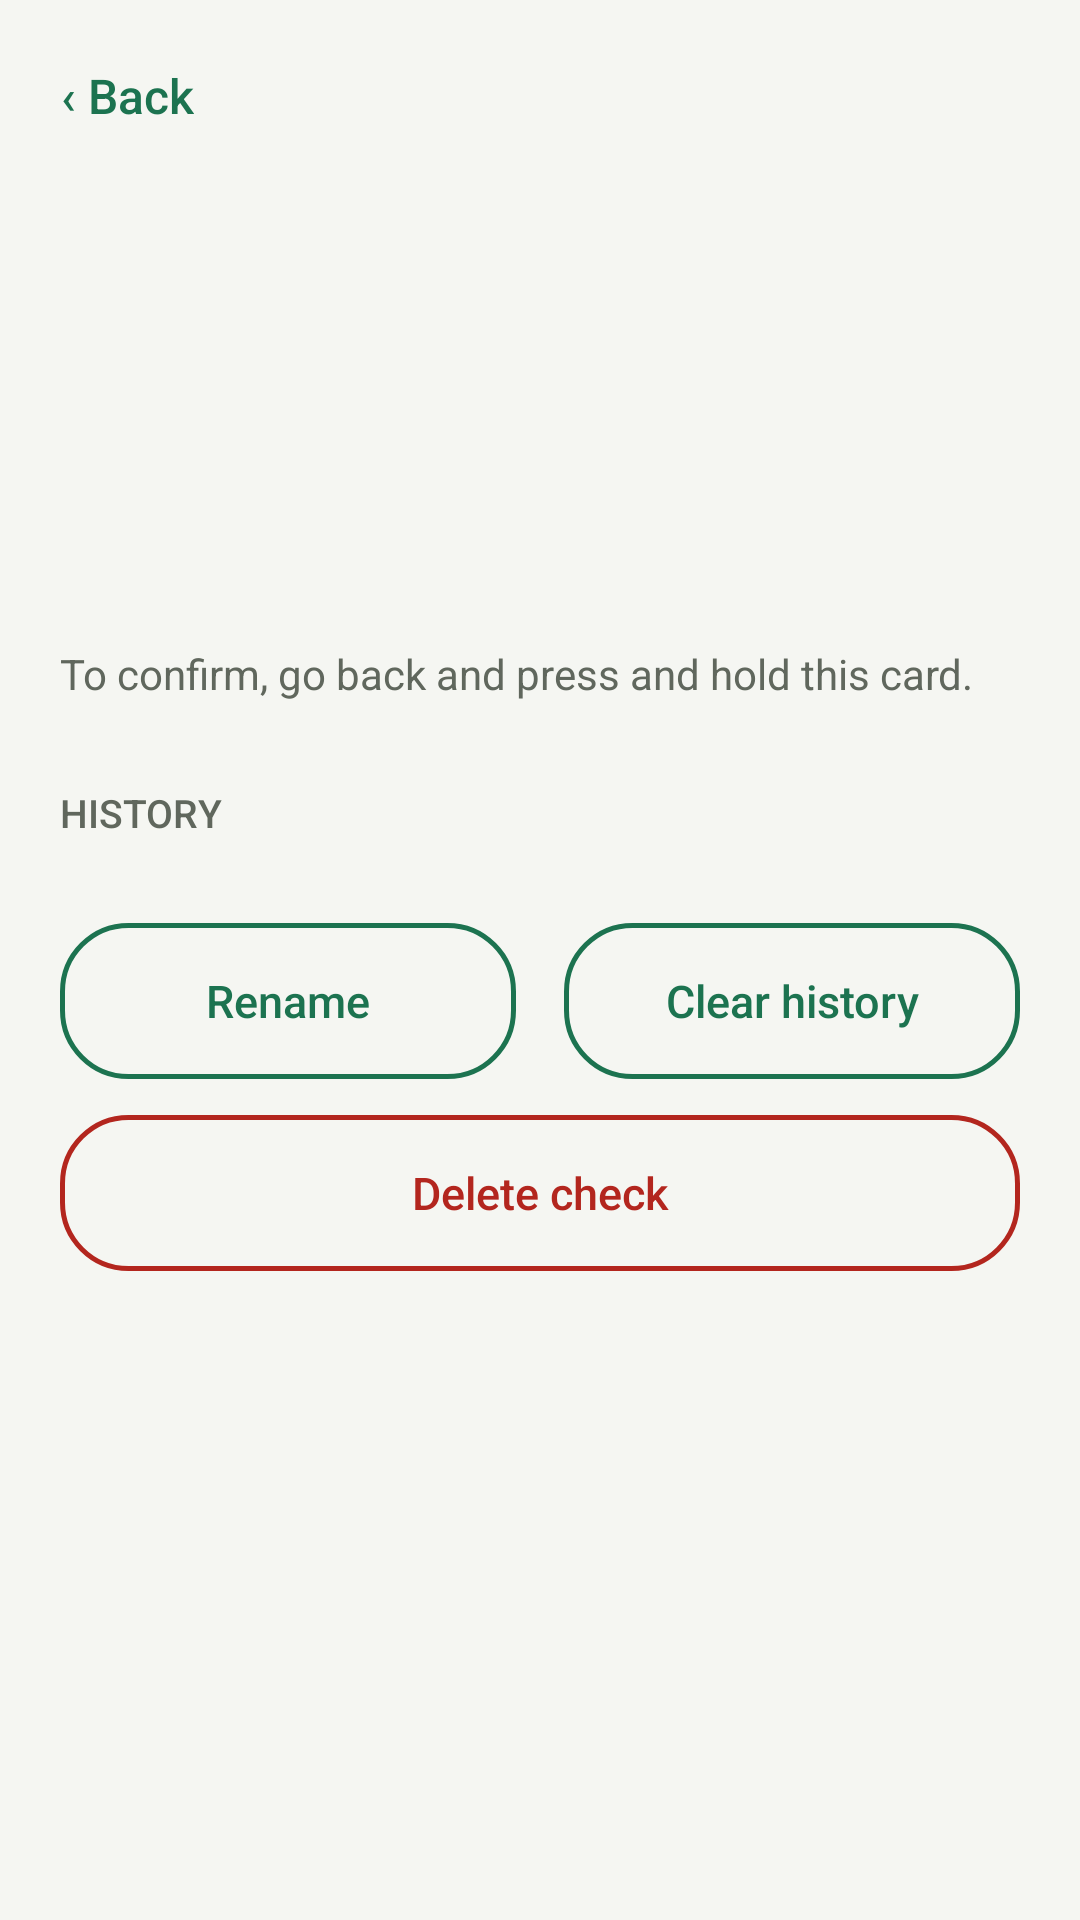

This screen was rendered from an Android layout file. Write that file and the resources it references.
<!-- AndroidManifest.xml: application theme Theme.Yep -->
<!-- res/layout/activity_history.xml -->
<?xml version="1.0" encoding="utf-8"?>
<ScrollView xmlns:android="http://schemas.android.com/apk/res/android"
    android:id="@+id/root"
    android:layout_width="match_parent"
    android:layout_height="match_parent"
    android:background="@color/bg"
    android:fillViewport="true">

    <LinearLayout
        android:layout_width="match_parent"
        android:layout_height="wrap_content"
        android:orientation="vertical"
        android:paddingStart="20dp"
        android:paddingTop="8dp"
        android:paddingEnd="20dp"
        android:paddingBottom="32dp">

        <TextView
            android:id="@+id/back"
            android:layout_width="wrap_content"
            android:layout_height="wrap_content"
            android:layout_marginStart="-8dp"
            android:background="?android:attr/selectableItemBackground"
            android:clickable="true"
            android:focusable="true"
            android:fontFamily="sans-serif-medium"
            android:gravity="center_vertical"
            android:minHeight="48dp"
            android:paddingHorizontal="8dp"
            android:text="@string/back"
            android:textColor="@color/brand"
            android:textSize="16sp" />

        <TextView
            android:id="@+id/emoji"
            android:layout_width="wrap_content"
            android:layout_height="wrap_content"
            android:layout_marginTop="12dp"
            android:importantForAccessibility="no"
            android:textSize="48sp" />

        <TextView
            android:id="@+id/name"
            android:layout_width="match_parent"
            android:layout_height="wrap_content"
            android:layout_marginTop="6dp"
            android:accessibilityHeading="true"
            android:fontFamily="sans-serif-black"
            android:textColor="@color/text"
            android:textSize="30sp" />

        <TextView
            android:id="@+id/subtitle"
            android:layout_width="match_parent"
            android:layout_height="wrap_content"
            android:layout_marginTop="4dp"
            android:textColor="@color/text_muted"
            android:textSize="15sp" />

        <TextView
            android:layout_width="match_parent"
            android:layout_height="wrap_content"
            android:layout_marginTop="12dp"
            android:text="@string/history_how"
            android:textColor="@color/text_muted"
            android:textSize="14sp" />

        <TextView
            android:layout_width="match_parent"
            android:layout_height="wrap_content"
            android:layout_marginTop="28dp"
            android:accessibilityHeading="true"
            android:fontFamily="sans-serif-medium"
            android:text="@string/history_title"
            android:textAllCaps="true"
            android:textColor="@color/text_muted"
            android:textSize="13sp" />

        <TextView
            android:id="@+id/history_empty"
            android:layout_width="match_parent"
            android:layout_height="wrap_content"
            android:paddingVertical="14dp"
            android:text="@string/history_empty"
            android:textColor="@color/text_muted"
            android:textSize="16sp"
            android:visibility="gone" />

        <LinearLayout
            android:id="@+id/history_list"
            android:layout_width="match_parent"
            android:layout_height="wrap_content"
            android:orientation="vertical" />

        <LinearLayout
            android:layout_width="match_parent"
            android:layout_height="wrap_content"
            android:layout_marginTop="28dp"
            android:orientation="horizontal">

            <TextView
                android:id="@+id/rename"
                android:layout_width="0dp"
                android:layout_height="wrap_content"
                android:layout_marginEnd="8dp"
                android:layout_weight="1"
                android:background="@drawable/bg_outline_button"
                android:clickable="true"
                android:focusable="true"
                android:fontFamily="sans-serif-medium"
                android:gravity="center"
                android:minHeight="52dp"
                android:text="@string/rename"
                android:textColor="@color/brand"
                android:textSize="15sp" />

            <TextView
                android:id="@+id/clear_history"
                android:layout_width="0dp"
                android:layout_height="wrap_content"
                android:layout_marginStart="8dp"
                android:layout_weight="1"
                android:background="@drawable/bg_outline_button"
                android:clickable="true"
                android:focusable="true"
                android:fontFamily="sans-serif-medium"
                android:gravity="center"
                android:minHeight="52dp"
                android:text="@string/clear_history"
                android:textColor="@color/brand"
                android:textSize="15sp" />
        </LinearLayout>

        <TextView
            android:id="@+id/delete_check"
            android:layout_width="match_parent"
            android:layout_height="wrap_content"
            android:layout_marginTop="12dp"
            android:background="@drawable/bg_danger_button"
            android:clickable="true"
            android:focusable="true"
            android:fontFamily="sans-serif-medium"
            android:gravity="center"
            android:minHeight="52dp"
            android:text="@string/delete_check"
            android:textColor="@color/danger"
            android:textSize="15sp" />
    </LinearLayout>
</ScrollView>
<!-- resources referenced by this layout -->
<resources>
  <color name="bg">#FFF5F6F2</color>
  <color name="brand">#FF1C7350</color>
  <color name="danger">#FFB3261E</color>
  <color name="text">#FF1A1D19</color>
  <color name="text_muted">#FF60675D</color>
  <!-- drawable bg_danger_button (drawable) -->
  <?xml version="1.0" encoding="utf-8"?>
  <ripple xmlns:android="http://schemas.android.com/apk/res/android"
      android:color="@color/ripple">
      <item>
          <shape android:shape="rectangle">
              <corners android:radius="22dp" />
              <stroke
                  android:width="1.5dp"
                  android:color="@color/danger" />
          </shape>
      </item>
      <item android:id="@android:id/mask">
          <shape android:shape="rectangle">
              <corners android:radius="22dp" />
              <solid android:color="#FFFFFFFF" />
          </shape>
      </item>
  </ripple>
  <!-- drawable bg_outline_button (drawable) -->
  <?xml version="1.0" encoding="utf-8"?>
  <ripple xmlns:android="http://schemas.android.com/apk/res/android"
      android:color="@color/ripple">
      <item>
          <shape android:shape="rectangle">
              <corners android:radius="22dp" />
              <stroke
                  android:width="1.5dp"
                  android:color="@color/brand" />
          </shape>
      </item>
      <item android:id="@android:id/mask">
          <shape android:shape="rectangle">
              <corners android:radius="22dp" />
              <solid android:color="#FFFFFFFF" />
          </shape>
      </item>
  </ripple>
  <string name="back">‹ Back</string>
  <string name="clear_history">Clear history</string>
  <string name="delete_check">Delete check</string>
  <string name="history_empty">Nothing recorded yet.</string>
  <string name="history_how">To confirm, go back and press and hold this card.</string>
  <string name="history_title">History</string>
  <string name="rename">Rename</string>
  <style name="Theme.Yep" parent="Base.Theme.Yep" />
  <color name="ripple">#1F000000</color>
  <style name="Base.Theme.Yep" parent="android:Theme.Material.Light.NoActionBar">
          <item name="android:colorPrimary">@color/brand</item>
          <item name="android:colorAccent">@color/brand</item>
          <item name="android:colorControlActivated">@color/brand</item>
          <item name="android:windowBackground">@color/bg</item>
          <item name="android:textColorPrimary">@color/text</item>
          <item name="android:textColorSecondary">@color/text_muted</item>
          <item name="android:statusBarColor">@android:color/transparent</item>
          <item name="android:navigationBarColor">@color/nav_scrim</item>
          <item name="android:windowLightStatusBar">@bool/light_system_bars</item>
      </style>
  <color name="nav_scrim">#66000000</color>
</resources>
